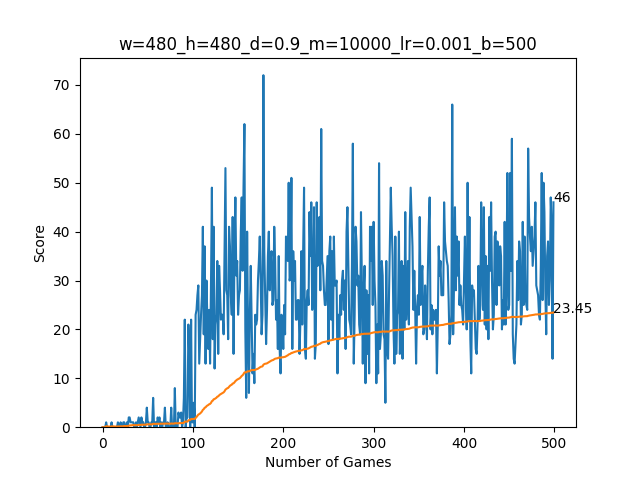

Values plotted in this chart, from the file beside it:
0, 0, 0, 0, 1, 0, 0, 0, 0, 0, 1, 0, 0, 0, 0, 0, 0, 1, 0, 0, 1, 0, 0, 1
0.0, 0.0, 0.0, 0.0, 0.2, 0.1667, 0.1429, 0.125, 0.1111, 0.1, 0.1818, 0.1667, 0.1538, 0.1429, 0.1333, 0.125, 0.1176, 0.1667, 0.1579, 0.15, 0.1905, 0.1818, 0.1739, 0.2083
